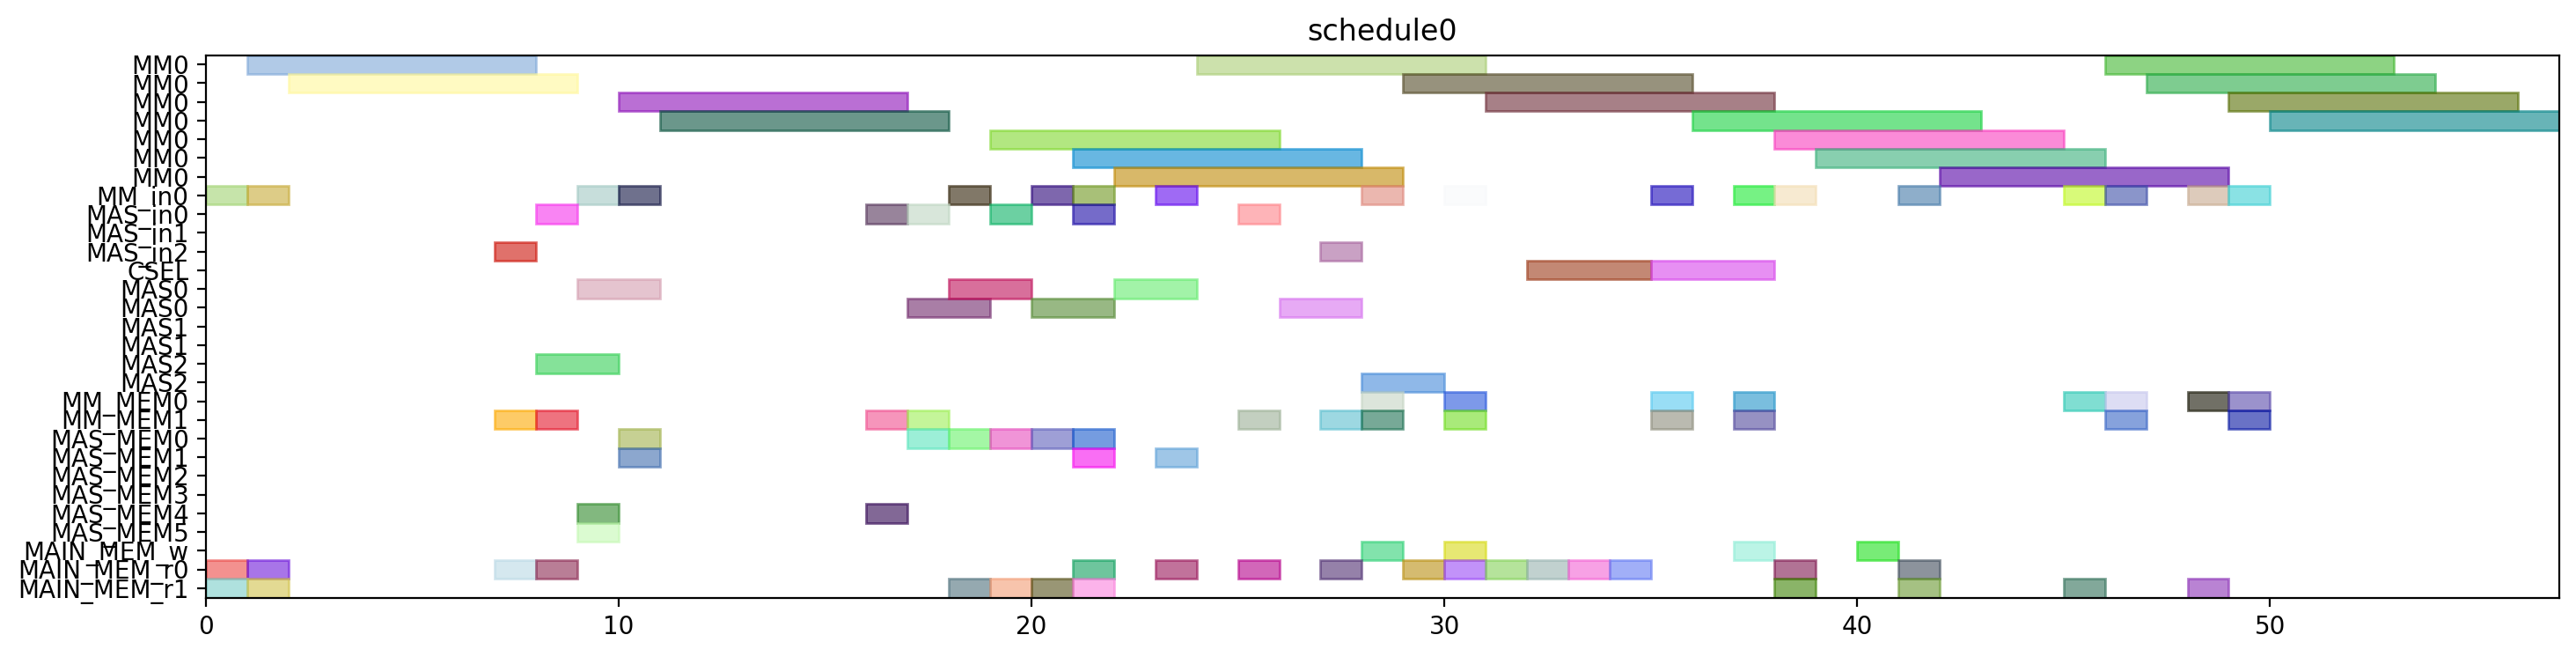

This chart was generated by the following Python code:
from pyschedule import Scenario, solvers, plotters, alt


def solve():
	horizon = 120
	S = Scenario("schedule0", horizon=horizon)

	# resource
	MM = S.Resources('MM', num=1, size=7)
	MM_in = S.Resources('MM_in', num=1)
	MAS_in = S.Resources('MAS_in', num=3)
	CSEL = S.Resource('CSEL')
	MAS = S.Resources('MAS', num=3, size=2, periods=range(1, horizon))
	MM_MEM = S.Resources('MM_MEM', num=2)
	MAS_MEM = S.Resources('MAS_MEM', num=6)
	MAIN_MEM_w = S.Resource('MAIN_MEM_w', size=1)
	MAIN_MEM_r = S.Resources('MAIN_MEM_r', num=2)

	# result of previous scheduling

	# new tasks
	t20 = S.Task('t20', length=7, delay_cost=1)
	t20 += alt(MM)
	t20_in = S.Task('t20_in', length=1, delay_cost=1)
	t20_in += alt(MM_in)
	S += t20_in*MM_in[0]<=t20*MM[0]
	t20_mem0 = S.Task('t20_mem0', length=1, delay_cost=1)
	t20_mem0 += MAIN_MEM_r[0]
	S += t20_mem0 <= t20

	t20_mem1 = S.Task('t20_mem1', length=1, delay_cost=1)
	t20_mem1 += MAIN_MEM_r[1]
	S += t20_mem1 <= t20

	t21 = S.Task('t21', length=7, delay_cost=1)
	t21 += alt(MM)
	t21_in = S.Task('t21_in', length=1, delay_cost=1)
	t21_in += alt(MM_in)
	S += t21_in*MM_in[0]<=t21*MM[0]
	t21_mem0 = S.Task('t21_mem0', length=1, delay_cost=1)
	t21_mem0 += MAIN_MEM_r[0]
	S += t21_mem0 <= t21

	t21_mem1 = S.Task('t21_mem1', length=1, delay_cost=1)
	t21_mem1 += MAIN_MEM_r[1]
	S += t21_mem1 <= t21

	xit20 = S.Task('xit20', length=2, delay_cost=1)
	xit20 += alt(MAS)
	xit20_in = S.Task('xit20_in', length=1, delay_cost=1)
	xit20_in += alt(MAS_in)
	S += xit20_in*MAS_in[0]<=xit20*MAS[0]

	S += xit20_in*MAS_in[1]<=xit20*MAS[1]

	S += xit20_in*MAS_in[2]<=xit20*MAS[2]

	xit20_mem0 = S.Task('xit20_mem0', length=1, delay_cost=1)
	xit20_mem0 += MAIN_MEM_r[0]
	S += xit20_mem0 <= xit20

	xit20_mem1 = S.Task('xit20_mem1', length=1, delay_cost=1)
	xit20_mem1 += alt(MM_MEM)
	S += (t20*MM[0])-1 < xit20_mem1*MM_MEM[1]
	S += xit20_mem1 <= xit20

	xit21 = S.Task('xit21', length=2, delay_cost=1)
	xit21 += alt(MAS)
	xit21_in = S.Task('xit21_in', length=1, delay_cost=1)
	xit21_in += alt(MAS_in)
	S += xit21_in*MAS_in[0]<=xit21*MAS[0]

	S += xit21_in*MAS_in[1]<=xit21*MAS[1]

	S += xit21_in*MAS_in[2]<=xit21*MAS[2]

	xit21_mem0 = S.Task('xit21_mem0', length=1, delay_cost=1)
	xit21_mem0 += MAIN_MEM_r[0]
	S += xit21_mem0 <= xit21

	xit21_mem1 = S.Task('xit21_mem1', length=1, delay_cost=1)
	xit21_mem1 += alt(MM_MEM)
	S += (t21*MM[0])-1 < xit21_mem1*MM_MEM[1]
	S += xit21_mem1 <= xit21

	xi2t40 = S.Task('xi2t40', length=7, delay_cost=1)
	xi2t40 += alt(MM)
	xi2t40_in = S.Task('xi2t40_in', length=1, delay_cost=1)
	xi2t40_in += alt(MM_in)
	S += xi2t40_in*MM_in[0]<=xi2t40*MM[0]
	xi2t40_mem0 = S.Task('xi2t40_mem0', length=1, delay_cost=1)
	xi2t40_mem0 += alt(MAS_MEM)
	S += (xit20*MAS[0])-1 < xi2t40_mem0*MAS_MEM[0]
	S += (xit20*MAS[1])-1 < xi2t40_mem0*MAS_MEM[2]
	S += (xit20*MAS[2])-1 < xi2t40_mem0*MAS_MEM[4]
	S += xi2t40_mem0 <= xi2t40

	xi2t40_mem1 = S.Task('xi2t40_mem1', length=1, delay_cost=1)
	xi2t40_mem1 += alt(MAS_MEM)
	S += (xit20*MAS[0])-1 < xi2t40_mem1*MAS_MEM[1]
	S += (xit20*MAS[1])-1 < xi2t40_mem1*MAS_MEM[3]
	S += (xit20*MAS[2])-1 < xi2t40_mem1*MAS_MEM[5]
	S += xi2t40_mem1 <= xi2t40

	xi2t41 = S.Task('xi2t41', length=7, delay_cost=1)
	xi2t41 += alt(MM)
	xi2t41_in = S.Task('xi2t41_in', length=1, delay_cost=1)
	xi2t41_in += alt(MM_in)
	S += xi2t41_in*MM_in[0]<=xi2t41*MM[0]
	xi2t41_mem0 = S.Task('xi2t41_mem0', length=1, delay_cost=1)
	xi2t41_mem0 += alt(MAS_MEM)
	S += (xit21*MAS[0])-1 < xi2t41_mem0*MAS_MEM[0]
	S += (xit21*MAS[1])-1 < xi2t41_mem0*MAS_MEM[2]
	S += (xit21*MAS[2])-1 < xi2t41_mem0*MAS_MEM[4]
	S += xi2t41_mem0 <= xi2t41

	xi2t41_mem1 = S.Task('xi2t41_mem1', length=1, delay_cost=1)
	xi2t41_mem1 += alt(MAS_MEM)
	S += (xit21*MAS[0])-1 < xi2t41_mem1*MAS_MEM[1]
	S += (xit21*MAS[1])-1 < xi2t41_mem1*MAS_MEM[3]
	S += (xit21*MAS[2])-1 < xi2t41_mem1*MAS_MEM[5]
	S += xi2t41_mem1 <= xi2t41

	D_a_0 = S.Task('D_a_0', length=2, delay_cost=1)
	D_a_0 += alt(MAS)
	D_a_0_in = S.Task('D_a_0_in', length=1, delay_cost=1)
	D_a_0_in += alt(MAS_in)
	S += D_a_0_in*MAS_in[0]<=D_a_0*MAS[0]

	S += D_a_0_in*MAS_in[1]<=D_a_0*MAS[1]

	S += D_a_0_in*MAS_in[2]<=D_a_0*MAS[2]

	D_a_0_mem0 = S.Task('D_a_0_mem0', length=1, delay_cost=1)
	D_a_0_mem0 += alt(MAS_MEM)
	S += (xit20*MAS[0])-1 < D_a_0_mem0*MAS_MEM[0]
	S += (xit20*MAS[1])-1 < D_a_0_mem0*MAS_MEM[2]
	S += (xit20*MAS[2])-1 < D_a_0_mem0*MAS_MEM[4]
	S += D_a_0_mem0 <= D_a_0

	D_a_0_mem1 = S.Task('D_a_0_mem1', length=1, delay_cost=1)
	D_a_0_mem1 += alt(MM_MEM)
	S += (xi2t40*MM[0])-1 < D_a_0_mem1*MM_MEM[1]
	S += D_a_0_mem1 <= D_a_0

	D_a_1 = S.Task('D_a_1', length=2, delay_cost=1)
	D_a_1 += alt(MAS)
	D_a_1_in = S.Task('D_a_1_in', length=1, delay_cost=1)
	D_a_1_in += alt(MAS_in)
	S += D_a_1_in*MAS_in[0]<=D_a_1*MAS[0]

	S += D_a_1_in*MAS_in[1]<=D_a_1*MAS[1]

	S += D_a_1_in*MAS_in[2]<=D_a_1*MAS[2]

	D_a_1_mem0 = S.Task('D_a_1_mem0', length=1, delay_cost=1)
	D_a_1_mem0 += alt(MAS_MEM)
	S += (xit21*MAS[0])-1 < D_a_1_mem0*MAS_MEM[0]
	S += (xit21*MAS[1])-1 < D_a_1_mem0*MAS_MEM[2]
	S += (xit21*MAS[2])-1 < D_a_1_mem0*MAS_MEM[4]
	S += D_a_1_mem0 <= D_a_1

	D_a_1_mem1 = S.Task('D_a_1_mem1', length=1, delay_cost=1)
	D_a_1_mem1 += alt(MM_MEM)
	S += (xi2t41*MM[0])-1 < D_a_1_mem1*MM_MEM[1]
	S += D_a_1_mem1 <= D_a_1

	negD0 = S.Task('negD0', length=7, delay_cost=1)
	negD0 += alt(MM)
	negD0_in = S.Task('negD0_in', length=1, delay_cost=1)
	negD0_in += alt(MM_in)
	S += negD0_in*MM_in[0]<=negD0*MM[0]
	negD0_mem0 = S.Task('negD0_mem0', length=1, delay_cost=1)
	negD0_mem0 += alt(MAS_MEM)
	S += (D_a_0*MAS[0])-1 < negD0_mem0*MAS_MEM[0]
	S += (D_a_0*MAS[1])-1 < negD0_mem0*MAS_MEM[2]
	S += (D_a_0*MAS[2])-1 < negD0_mem0*MAS_MEM[4]
	S += negD0_mem0 <= negD0

	negD0_mem1 = S.Task('negD0_mem1', length=1, delay_cost=1)
	negD0_mem1 += MAIN_MEM_r[1]
	S += negD0_mem1 <= negD0

	negD1 = S.Task('negD1', length=7, delay_cost=1)
	negD1 += alt(MM)
	negD1_in = S.Task('negD1_in', length=1, delay_cost=1)
	negD1_in += alt(MM_in)
	S += negD1_in*MM_in[0]<=negD1*MM[0]
	negD1_mem0 = S.Task('negD1_mem0', length=1, delay_cost=1)
	negD1_mem0 += alt(MAS_MEM)
	S += (D_a_1*MAS[0])-1 < negD1_mem0*MAS_MEM[0]
	S += (D_a_1*MAS[1])-1 < negD1_mem0*MAS_MEM[2]
	S += (D_a_1*MAS[2])-1 < negD1_mem0*MAS_MEM[4]
	S += negD1_mem0 <= negD1

	negD1_mem1 = S.Task('negD1_mem1', length=1, delay_cost=1)
	negD1_mem1 += MAIN_MEM_r[1]
	S += negD1_mem1 <= negD1

	N_b0 = S.Task('N_b0', length=2, delay_cost=1)
	N_b0 += alt(MAS)
	N_b0_in = S.Task('N_b0_in', length=1, delay_cost=1)
	N_b0_in += alt(MAS_in)
	S += N_b0_in*MAS_in[0]<=N_b0*MAS[0]

	S += N_b0_in*MAS_in[1]<=N_b0*MAS[1]

	S += N_b0_in*MAS_in[2]<=N_b0*MAS[2]

	N_b0_mem0 = S.Task('N_b0_mem0', length=1, delay_cost=1)
	N_b0_mem0 += alt(MAS_MEM)
	S += (D_a_0*MAS[0])-1 < N_b0_mem0*MAS_MEM[0]
	S += (D_a_0*MAS[1])-1 < N_b0_mem0*MAS_MEM[2]
	S += (D_a_0*MAS[2])-1 < N_b0_mem0*MAS_MEM[4]
	S += N_b0_mem0 <= N_b0

	N_b0_mem1 = S.Task('N_b0_mem1', length=1, delay_cost=1)
	N_b0_mem1 += MAIN_MEM_r[1]
	S += N_b0_mem1 <= N_b0

	N_b1 = S.Task('N_b1', length=2, delay_cost=1)
	N_b1 += alt(MAS)
	N_b1_in = S.Task('N_b1_in', length=1, delay_cost=1)
	N_b1_in += alt(MAS_in)
	S += N_b1_in*MAS_in[0]<=N_b1*MAS[0]

	S += N_b1_in*MAS_in[1]<=N_b1*MAS[1]

	S += N_b1_in*MAS_in[2]<=N_b1*MAS[2]

	N_b1_mem0 = S.Task('N_b1_mem0', length=1, delay_cost=1)
	N_b1_mem0 += alt(MAS_MEM)
	S += (D_a_1*MAS[0])-1 < N_b1_mem0*MAS_MEM[0]
	S += (D_a_1*MAS[1])-1 < N_b1_mem0*MAS_MEM[2]
	S += (D_a_1*MAS[2])-1 < N_b1_mem0*MAS_MEM[4]
	S += N_b1_mem0 <= N_b1

	N_b1_mem1 = S.Task('N_b1_mem1', length=1, delay_cost=1)
	N_b1_mem1 += MAIN_MEM_r[1]
	S += N_b1_mem1 <= N_b1

	D0 = S.Task('D0', length=2, delay_cost=1)
	D0 += alt(MAS)
	D0_in = S.Task('D0_in', length=1, delay_cost=1)
	D0_in += alt(MAS_in)
	S += D0_in*MAS_in[0]<=D0*MAS[0]

	S += D0_in*MAS_in[1]<=D0*MAS[1]

	S += D0_in*MAS_in[2]<=D0*MAS[2]

	S += 0<D0

	D0_w = S.Task('D0_w', length=1, delay_cost=1)
	D0_w += alt(MAIN_MEM_w)
	S += D0 <= D0_w

	D0_mem0 = S.Task('D0_mem0', length=1, delay_cost=1)
	D0_mem0 += MAIN_MEM_r[0]
	S += D0_mem0 <= D0

	D0_mem1 = S.Task('D0_mem1', length=1, delay_cost=1)
	D0_mem1 += alt(MM_MEM)
	S += (negD0*MM[0])-1 < D0_mem1*MM_MEM[1]
	S += D0_mem1 <= D0

	D1 = S.Task('D1', length=2, delay_cost=1)
	D1 += alt(MAS)
	D1_in = S.Task('D1_in', length=1, delay_cost=1)
	D1_in += alt(MAS_in)
	S += D1_in*MAS_in[0]<=D1*MAS[0]

	S += D1_in*MAS_in[1]<=D1*MAS[1]

	S += D1_in*MAS_in[2]<=D1*MAS[2]

	S += 0<D1

	D1_w = S.Task('D1_w', length=1, delay_cost=1)
	D1_w += alt(MAIN_MEM_w)
	S += D1 <= D1_w

	D1_mem0 = S.Task('D1_mem0', length=1, delay_cost=1)
	D1_mem0 += MAIN_MEM_r[0]
	S += D1_mem0 <= D1

	D1_mem1 = S.Task('D1_mem1', length=1, delay_cost=1)
	D1_mem1 += alt(MM_MEM)
	S += (negD1*MM[0])-1 < D1_mem1*MM_MEM[1]
	S += D1_mem1 <= D1

	N0 = S.Task('N0', length=7, delay_cost=1)
	N0 += alt(MM)
	N0_in = S.Task('N0_in', length=1, delay_cost=1)
	N0_in += alt(MM_in)
	S += N0_in*MM_in[0]<=N0*MM[0]
	N0_mem0 = S.Task('N0_mem0', length=1, delay_cost=1)
	N0_mem0 += MAIN_MEM_r[0]
	S += N0_mem0 <= N0

	N0_mem1 = S.Task('N0_mem1', length=1, delay_cost=1)
	N0_mem1 += alt(MAS_MEM)
	S += (N_b0*MAS[0])-1 < N0_mem1*MAS_MEM[1]
	S += (N_b0*MAS[1])-1 < N0_mem1*MAS_MEM[3]
	S += (N_b0*MAS[2])-1 < N0_mem1*MAS_MEM[5]
	S += N0_mem1 <= N0

	N1 = S.Task('N1', length=7, delay_cost=1)
	N1 += alt(MM)
	N1_in = S.Task('N1_in', length=1, delay_cost=1)
	N1_in += alt(MM_in)
	S += N1_in*MM_in[0]<=N1*MM[0]
	N1_mem0 = S.Task('N1_mem0', length=1, delay_cost=1)
	N1_mem0 += MAIN_MEM_r[0]
	S += N1_mem0 <= N1

	N1_mem1 = S.Task('N1_mem1', length=1, delay_cost=1)
	N1_mem1 += alt(MAS_MEM)
	S += (N_b1*MAS[0])-1 < N1_mem1*MAS_MEM[1]
	S += (N_b1*MAS[1])-1 < N1_mem1*MAS_MEM[3]
	S += (N_b1*MAS[2])-1 < N1_mem1*MAS_MEM[5]
	S += N1_mem1 <= N1

	Z0 = S.Task('Z0', length=3, delay_cost=1)
	Z0 += alt(CSEL)

	Z0_w = S.Task('Z0_w', length=1, delay_cost=1)
	Z0_w += alt(MAIN_MEM_w)
	S += Z0+2 <= Z0_w

	Z0_mem0 = S.Task('Z0_mem0', length=1, delay_cost=1)
	Z0_mem0 += MAIN_MEM_r[0]
	S += D0_w < Z0_mem0
	S += Z0_mem0+ 2 <= Z0

	Z0_mem1 = S.Task('Z0_mem1', length=1, delay_cost=1)
	Z0_mem1 += MAIN_MEM_r[0]
	S += D0_w < Z0_mem1
	S += Z0_mem1+ 1 <= Z0

	Z0_mem2 = S.Task('Z0_mem2', length=1, delay_cost=1)
	Z0_mem2 += MAIN_MEM_r[0]
	S += Z0_mem2+ 0 <= Z0

	Z1 = S.Task('Z1', length=3, delay_cost=1)
	Z1 += alt(CSEL)

	Z1_w = S.Task('Z1_w', length=1, delay_cost=1)
	Z1_w += alt(MAIN_MEM_w)
	S += Z1+2 <= Z1_w

	Z1_mem0 = S.Task('Z1_mem0', length=1, delay_cost=1)
	Z1_mem0 += MAIN_MEM_r[0]
	S += D1_w < Z1_mem0
	S += Z1_mem0+ 2 <= Z1

	Z1_mem1 = S.Task('Z1_mem1', length=1, delay_cost=1)
	Z1_mem1 += MAIN_MEM_r[0]
	S += D1_w < Z1_mem1
	S += Z1_mem1+ 1 <= Z1

	Z1_mem2 = S.Task('Z1_mem2', length=1, delay_cost=1)
	Z1_mem2 += MAIN_MEM_r[0]
	S += Z1_mem2+ 0 <= Z1

	N20 = S.Task('N20', length=7, delay_cost=1)
	N20 += alt(MM)
	N20_in = S.Task('N20_in', length=1, delay_cost=1)
	N20_in += alt(MM_in)
	S += N20_in*MM_in[0]<=N20*MM[0]
	N20_mem0 = S.Task('N20_mem0', length=1, delay_cost=1)
	N20_mem0 += alt(MM_MEM)
	S += (N0*MM[0])-1 < N20_mem0*MM_MEM[0]
	S += N20_mem0 <= N20

	N20_mem1 = S.Task('N20_mem1', length=1, delay_cost=1)
	N20_mem1 += alt(MM_MEM)
	S += (N0*MM[0])-1 < N20_mem1*MM_MEM[1]
	S += N20_mem1 <= N20

	N21 = S.Task('N21', length=7, delay_cost=1)
	N21 += alt(MM)
	N21_in = S.Task('N21_in', length=1, delay_cost=1)
	N21_in += alt(MM_in)
	S += N21_in*MM_in[0]<=N21*MM[0]
	N21_mem0 = S.Task('N21_mem0', length=1, delay_cost=1)
	N21_mem0 += alt(MM_MEM)
	S += (N1*MM[0])-1 < N21_mem0*MM_MEM[0]
	S += N21_mem0 <= N21

	N21_mem1 = S.Task('N21_mem1', length=1, delay_cost=1)
	N21_mem1 += alt(MM_MEM)
	S += (N1*MM[0])-1 < N21_mem1*MM_MEM[1]
	S += N21_mem1 <= N21

	D20 = S.Task('D20', length=7, delay_cost=1)
	D20 += alt(MM)
	D20_in = S.Task('D20_in', length=1, delay_cost=1)
	D20_in += alt(MM_in)
	S += D20_in*MM_in[0]<=D20*MM[0]
	D20_mem0 = S.Task('D20_mem0', length=1, delay_cost=1)
	D20_mem0 += MAIN_MEM_r[0]
	S += Z0_w < D20_mem0
	S += D20_mem0 <= D20

	D20_mem1 = S.Task('D20_mem1', length=1, delay_cost=1)
	D20_mem1 += MAIN_MEM_r[1]
	S += Z0_w < D20_mem1
	S += D20_mem1 <= D20

	D21 = S.Task('D21', length=7, delay_cost=1)
	D21 += alt(MM)
	D21_in = S.Task('D21_in', length=1, delay_cost=1)
	D21_in += alt(MM_in)
	S += D21_in*MM_in[0]<=D21*MM[0]
	D21_mem0 = S.Task('D21_mem0', length=1, delay_cost=1)
	D21_mem0 += MAIN_MEM_r[0]
	S += Z1_w < D21_mem0
	S += D21_mem0 <= D21

	D21_mem1 = S.Task('D21_mem1', length=1, delay_cost=1)
	D21_mem1 += MAIN_MEM_r[1]
	S += Z1_w < D21_mem1
	S += D21_mem1 <= D21

	N30 = S.Task('N30', length=7, delay_cost=1)
	N30 += alt(MM)
	N30_in = S.Task('N30_in', length=1, delay_cost=1)
	N30_in += alt(MM_in)
	S += N30_in*MM_in[0]<=N30*MM[0]
	N30_mem0 = S.Task('N30_mem0', length=1, delay_cost=1)
	N30_mem0 += alt(MM_MEM)
	S += (N20*MM[0])-1 < N30_mem0*MM_MEM[0]
	S += N30_mem0 <= N30

	N30_mem1 = S.Task('N30_mem1', length=1, delay_cost=1)
	N30_mem1 += alt(MM_MEM)
	S += (N0*MM[0])-1 < N30_mem1*MM_MEM[1]
	S += N30_mem1 <= N30

	N31 = S.Task('N31', length=7, delay_cost=1)
	N31 += alt(MM)
	N31_in = S.Task('N31_in', length=1, delay_cost=1)
	N31_in += alt(MM_in)
	S += N31_in*MM_in[0]<=N31*MM[0]
	N31_mem0 = S.Task('N31_mem0', length=1, delay_cost=1)
	N31_mem0 += alt(MM_MEM)
	S += (N21*MM[0])-1 < N31_mem0*MM_MEM[0]
	S += N31_mem0 <= N31

	N31_mem1 = S.Task('N31_mem1', length=1, delay_cost=1)
	N31_mem1 += alt(MM_MEM)
	S += (N1*MM[0])-1 < N31_mem1*MM_MEM[1]
	S += N31_mem1 <= N31

	V0 = S.Task('V0', length=7, delay_cost=1)
	V0 += alt(MM)
	V0_in = S.Task('V0_in', length=1, delay_cost=1)
	V0_in += alt(MM_in)
	S += V0_in*MM_in[0]<=V0*MM[0]
	V0_mem0 = S.Task('V0_mem0', length=1, delay_cost=1)
	V0_mem0 += alt(MM_MEM)
	S += (D20*MM[0])-1 < V0_mem0*MM_MEM[0]
	S += V0_mem0 <= V0

	V0_mem1 = S.Task('V0_mem1', length=1, delay_cost=1)
	V0_mem1 += MAIN_MEM_r[1]
	S += Z0_w < V0_mem1
	S += V0_mem1 <= V0

	V1 = S.Task('V1', length=7, delay_cost=1)
	V1 += alt(MM)
	V1_in = S.Task('V1_in', length=1, delay_cost=1)
	V1_in += alt(MM_in)
	S += V1_in*MM_in[0]<=V1*MM[0]
	V1_mem0 = S.Task('V1_mem0', length=1, delay_cost=1)
	V1_mem0 += alt(MM_MEM)
	S += (D21*MM[0])-1 < V1_mem0*MM_MEM[0]
	S += V1_mem0 <= V1

	V1_mem1 = S.Task('V1_mem1', length=1, delay_cost=1)
	V1_mem1 += MAIN_MEM_r[1]
	S += Z1_w < V1_mem1
	S += V1_mem1 <= V1

	ND20 = S.Task('ND20', length=7, delay_cost=1)
	ND20 += alt(MM)
	ND20_in = S.Task('ND20_in', length=1, delay_cost=1)
	ND20_in += alt(MM_in)
	S += ND20_in*MM_in[0]<=ND20*MM[0]
	ND20_mem0 = S.Task('ND20_mem0', length=1, delay_cost=1)
	ND20_mem0 += alt(MM_MEM)
	S += (N0*MM[0])-1 < ND20_mem0*MM_MEM[0]
	S += ND20_mem0 <= ND20

	ND20_mem1 = S.Task('ND20_mem1', length=1, delay_cost=1)
	ND20_mem1 += alt(MM_MEM)
	S += (D20*MM[0])-1 < ND20_mem1*MM_MEM[1]
	S += ND20_mem1 <= ND20

	ND21 = S.Task('ND21', length=7, delay_cost=1)
	ND21 += alt(MM)
	ND21_in = S.Task('ND21_in', length=1, delay_cost=1)
	ND21_in += alt(MM_in)
	S += ND21_in*MM_in[0]<=ND21*MM[0]
	ND21_mem0 = S.Task('ND21_mem0', length=1, delay_cost=1)
	ND21_mem0 += alt(MM_MEM)
	S += (N1*MM[0])-1 < ND21_mem0*MM_MEM[0]
	S += ND21_mem0 <= ND21

	ND21_mem1 = S.Task('ND21_mem1', length=1, delay_cost=1)
	ND21_mem1 += alt(MM_MEM)
	S += (D21*MM[0])-1 < ND21_mem1*MM_MEM[1]
	S += ND21_mem1 <= ND21

	solvers.mip.solve(S,msg=1,kind='CPLEX',ratio_gap=1.01)

	solution = [['hoge']*len(S.solution()[1]) for i in range(len(S.solution()))]
	for i in range(len(S.solution())):
		for j in range(len(S.solution()[i])):
			solution[i][j]=str(S.solution()[i][j])
	print(solution)

	cycles = int(solution[-1][3])

	pic_file_name = "/mnt/rose/usr1/fukuda/ABE/multiRAM_multiMAS_16mux/scheduling_result/stage7MM1_stage2MAS3/2xSSWU_BEFORE_EXP/schedule0.png"
	if(S.solution() != []):
		plotters.matplotlib.plot(S,img_filename=pic_file_name, show_task_labels=False, fig_size=(cycles*0.25+3, 4))

	return solution
